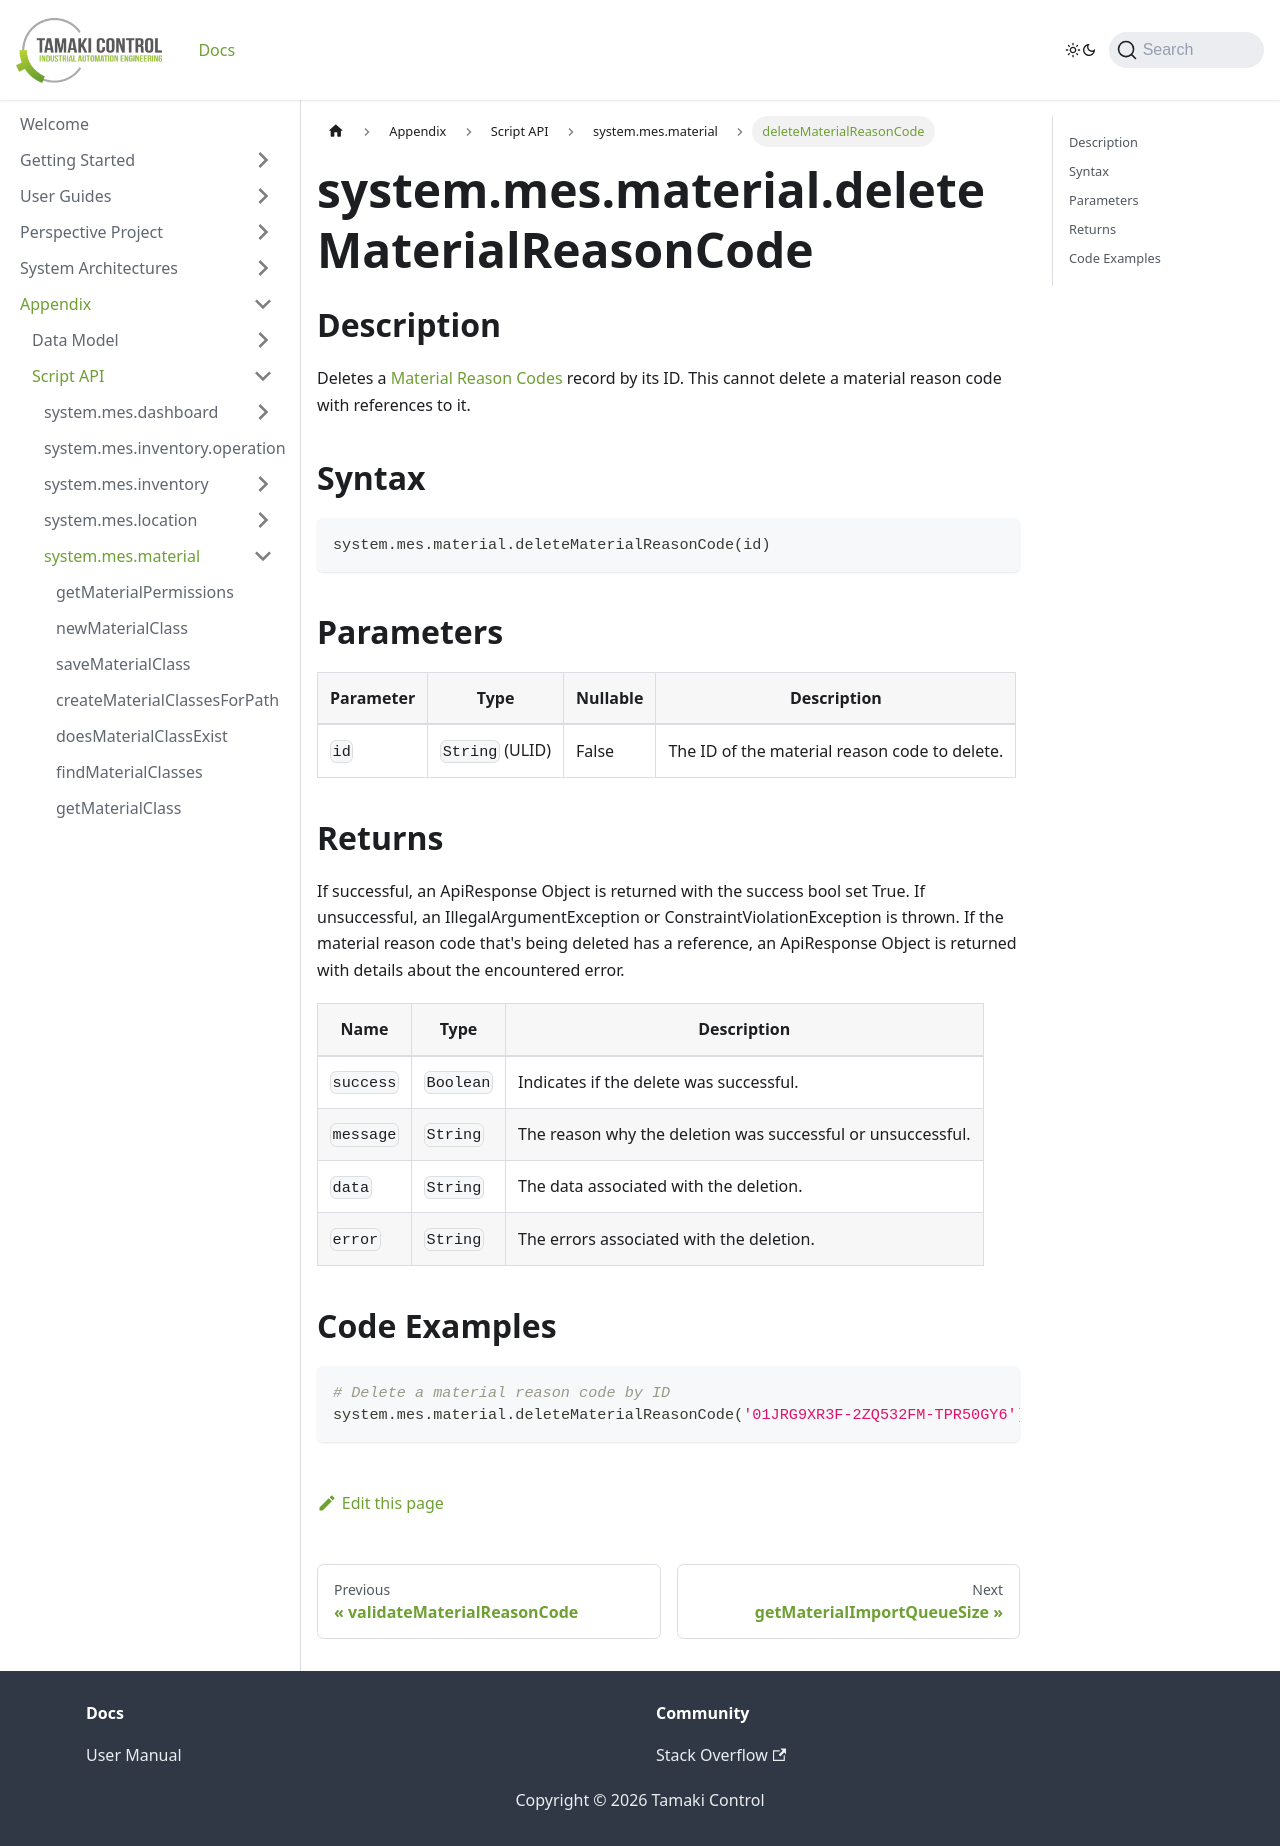

repository: TamakiControl/tamaki-mes-docs · page: docs/appendix/script-api/material-script-api/delete-material-reason-code/index.html · generator: docusaurus

---
sidebar_position: 60
title: "deleteMaterialReasonCode"
description: "Deletes the material reason code with the given ID."
---

# system.mes.material.deleteMaterialReasonCode

## Description

Deletes a [Material Reason Codes](../../data-model/material-model/material-reason-code) record by its ID.
This cannot delete a material reason code with references to it.

## Syntax

```python
system.mes.material.deleteMaterialReasonCode(id)
```

## Parameters

| Parameter | Type            | Nullable | Description                                   |
|-----------|-----------------|----------|-----------------------------------------------|
| `id`      | `String` (ULID) | False    | The ID of the material reason code to delete. |

## Returns

If successful, an ApiResponse Object is returned with the success bool set True. If unsuccessful, an IllegalArgumentException or ConstraintViolationException is thrown.
If the material reason code that's being deleted has a reference, an ApiResponse Object is returned with details about the encountered error.

| Name      | Type      | Description                                                 |
|-----------|-----------|-------------------------------------------------------------|
| `success` | `Boolean` | Indicates if the delete was successful.                     |
| `message` | `String`  | The reason why the deletion was successful or unsuccessful. |
| `data`    | `String`  | The data associated with the deletion.                      |
| `error`   | `String`  | The errors associated with the deletion.                    |

## Code Examples

```python
# Delete a material reason code by ID
system.mes.material.deleteMaterialReasonCode('01JRG9XR3F-2ZQ532FM-TPR50GY6')
```
